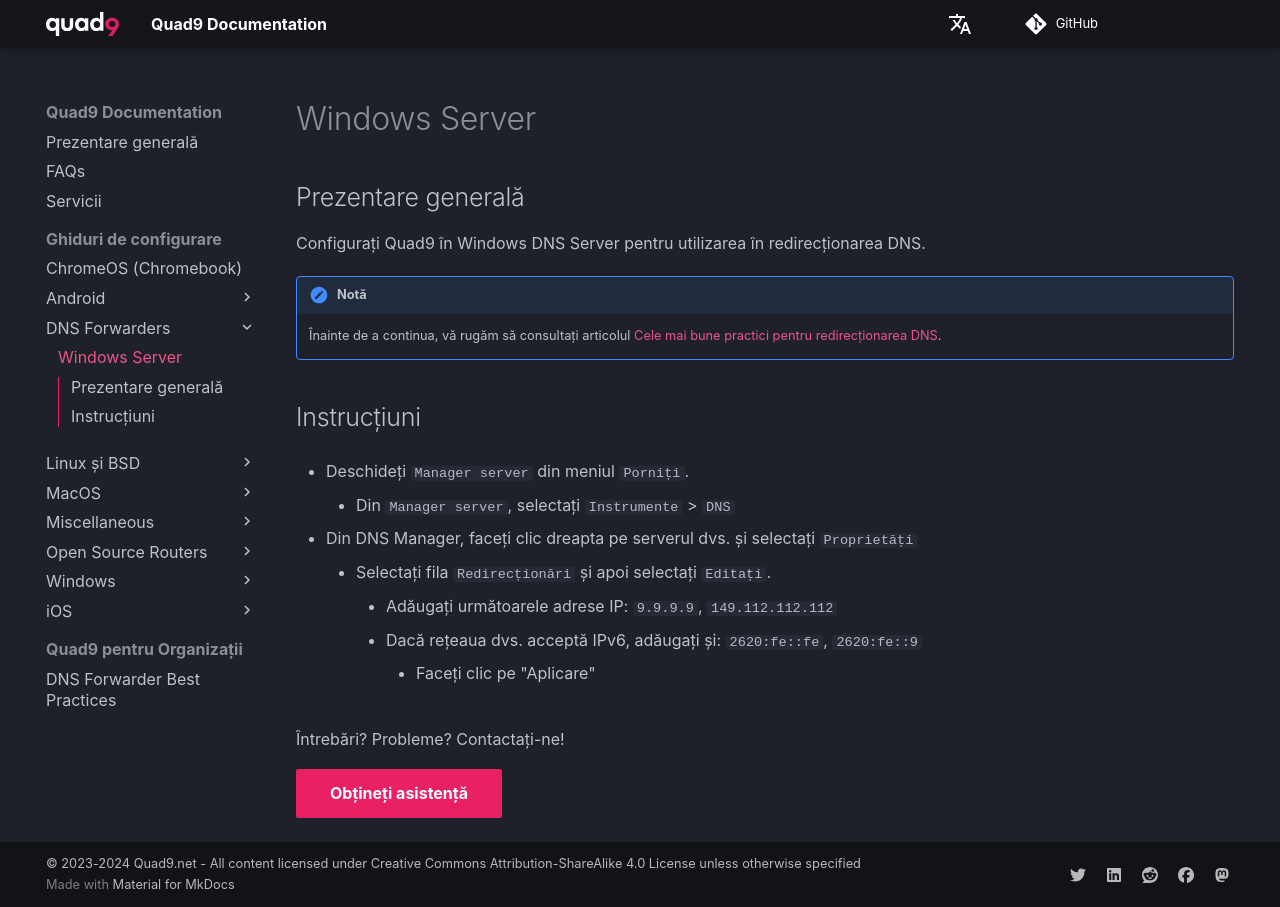

repository: Quad9DNS/documentation · page: ro/Ghiduri_de_configurare/DNS_Forwarders/Windows_Server/index.html · generator: mkdocs

## Prezentare generală

Configurați Quad9 în Windows DNS Server pentru utilizarea în redirecționarea DNS.

!!! notă
    Înainte de a continua, vă rugăm să consultați articolul [Cele mai bune practici pentru redirecționarea DNS](https://docs.quad9.net/Quad9_For_Organizations/DNS_Forwarder_Best_Practices/).

## Instrucțiuni

* Deschideți `Manager server` din meniul `Porniți`.
    * Din `Manager server`, selectați `Instrumente` > `DNS`

* Din DNS Manager, faceți clic dreapta pe serverul dvs. și selectați `Proprietăți`
    * Selectați fila `Redirecționări` și apoi selectați `Editați`.
        * Adăugați următoarele adrese IP: `9.9.9.9`, `149.112.112.112`
        * Dacă rețeaua dvs. acceptă IPv6, adăugați și: `2620:fe::fe`, `2620:fe::9`
            * Faceți clic pe "Aplicare"

Întrebări? Probleme? Contactați-ne!

[Obțineți asistență](https://quad9.net/support/contact){ .md-button .md-button--primary }
